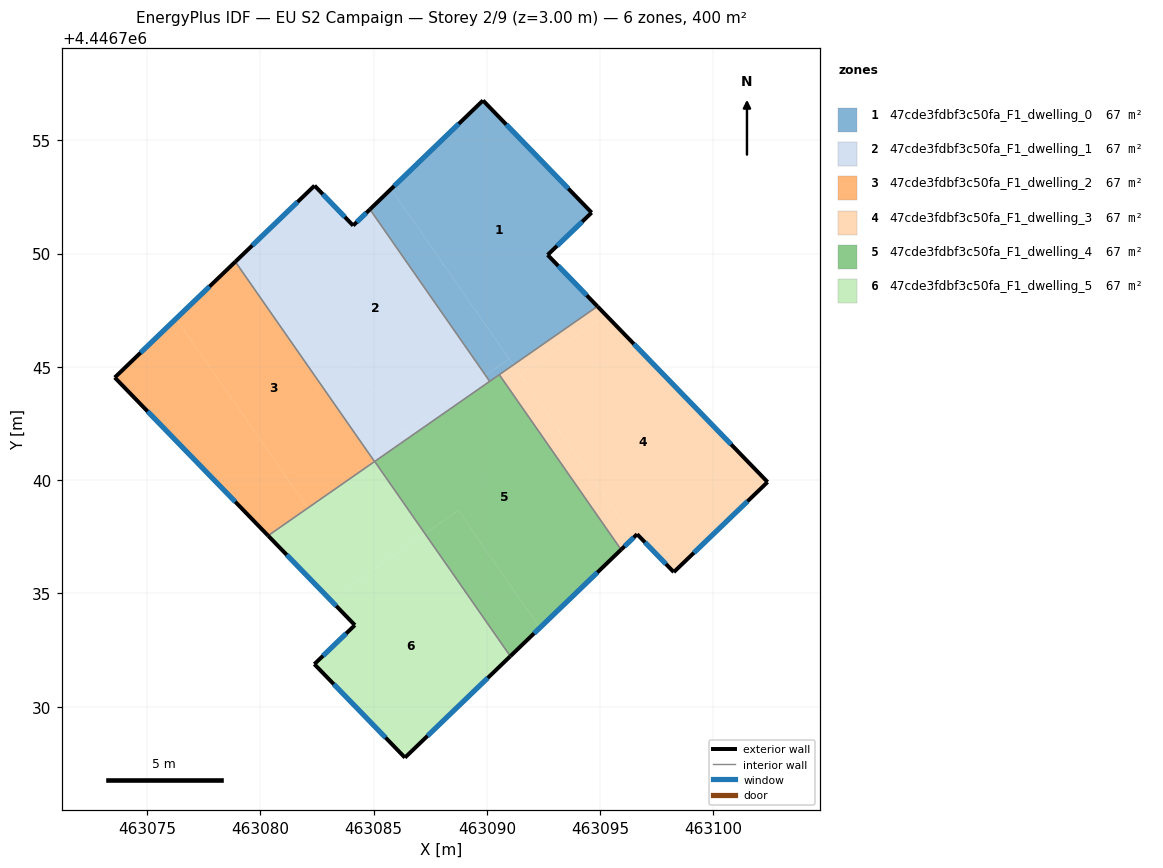
=== STOREY PLAN SPEC (per zone: floor XY polygon, exterior-wall plan segments, windows/doors) ===
zone 1: 47cde3fdbf3c50fa_F1_dwelling_0  (66.6 m²)
  floor: (463094.62, 4446751.81) (463092.68, 4446749.94) (463094.88, 4446747.67) (463091.17, 4446745.09) (463085.77, 4446752.85) (463089.83, 4446756.76)
  floor: (463085.77, 4446752.85) (463090.98, 4446745.36) (463089.94, 4446744.63) (463084.84, 4446751.95)
  floor: (463090.98, 4446745.36) (463091.17, 4446745.09) (463090.12, 4446744.36) (463089.94, 4446744.63)
  exterior wall: (463094.88, 4446747.67) – (463092.68, 4446749.94)  [3.2 m]
    window: (463094.41, 4446748.16) – (463093.15, 4446749.45)  [3.1 m²]
  exterior wall: (463089.83, 4446756.76) – (463084.84, 4446751.95)  [6.9 m]
    window: (463088.76, 4446755.73) – (463085.91, 4446752.98)  [6.8 m²]
  exterior wall: (463094.62, 4446751.81) – (463089.83, 4446756.76)  [6.9 m]
    window: (463093.60, 4446752.87) – (463090.86, 4446755.70)  [6.8 m²]
  exterior wall: (463092.68, 4446749.94) – (463094.62, 4446751.81)  [2.7 m]
    window: (463093.10, 4446750.34) – (463094.21, 4446751.41)  [2.6 m²]
  interior walls: 3
zone 2: 47cde3fdbf3c50fa_F1_dwelling_1  (66.6 m²)
  floor: (463084.84, 4446751.95) (463089.94, 4446744.63) (463086.33, 4446742.12) (463080.21, 4446750.90) (463082.39, 4446753.00) (463084.10, 4446751.24)
  floor: (463080.21, 4446750.90) (463086.52, 4446741.85) (463085.04, 4446740.82) (463078.90, 4446749.64)
  floor: (463089.94, 4446744.63) (463090.12, 4446744.36) (463086.52, 4446741.85) (463086.33, 4446742.12)
  exterior wall: (463082.39, 4446753.00) – (463078.90, 4446749.64)  [4.8 m]
    window: (463081.64, 4446752.28) – (463079.65, 4446750.36)  [4.8 m²]
  exterior wall: (463084.10, 4446751.24) – (463082.39, 4446753.00)  [2.5 m]
    window: (463083.73, 4446751.61) – (463082.76, 4446752.62)  [2.4 m²]
  exterior wall: (463084.84, 4446751.95) – (463084.10, 4446751.24)  [1.0 m]
    window: (463084.68, 4446751.80) – (463084.25, 4446751.39)  [1.0 m²]
  interior walls: 3
zone 3: 47cde3fdbf3c50fa_F1_dwelling_2  (66.7 m²)
  floor: (463078.90, 4446749.64) (463085.04, 4446740.82) (463082.10, 4446738.77) (463076.28, 4446747.13)
  floor: (463076.28, 4446747.13) (463082.10, 4446738.77) (463080.34, 4446737.55) (463073.57, 4446744.53)
  exterior wall: (463073.57, 4446744.53) – (463080.34, 4446737.55)  [9.7 m]
    window: (463075.02, 4446743.03) – (463078.89, 4446739.04)  [9.5 m²]
  exterior wall: (463078.90, 4446749.64) – (463073.57, 4446744.53)  [7.4 m]
    window: (463077.76, 4446748.55) – (463074.71, 4446745.62)  [7.2 m²]
  interior walls: 2
zone 4: 47cde3fdbf3c50fa_F1_dwelling_3  (66.6 m²)
  floor: (463095.25, 4446747.29) (463102.39, 4446739.92) (463098.25, 4446735.94) (463096.63, 4446737.61) (463096.48, 4446737.47) (463091.47, 4446744.66)
  floor: (463091.17, 4446745.09) (463096.48, 4446737.47) (463095.92, 4446736.93) (463090.55, 4446744.66)
  floor: (463094.88, 4446747.67) (463095.25, 4446747.29) (463091.47, 4446744.66) (463091.17, 4446745.09)
  exterior wall: (463102.39, 4446739.92) – (463094.88, 4446747.67)  [10.8 m]
    window: (463100.78, 4446741.58) – (463096.49, 4446746.01)  [10.6 m²]
  exterior wall: (463098.25, 4446735.94) – (463102.39, 4446739.92)  [5.7 m]
    window: (463099.14, 4446736.79) – (463101.50, 4446739.06)  [5.6 m²]
  exterior wall: (463096.63, 4446737.61) – (463098.25, 4446735.94)  [2.3 m]
    window: (463096.98, 4446737.25) – (463097.90, 4446736.30)  [2.3 m²]
  exterior wall: (463095.92, 4446736.93) – (463096.63, 4446737.61)  [1.0 m]
    window: (463096.08, 4446737.08) – (463096.48, 4446737.47)  [1.0 m²]
  interior walls: 2
zone 5: 47cde3fdbf3c50fa_F1_dwelling_4  (66.6 m²)
  floor: (463088.74, 4446738.66) (463092.34, 4446733.48) (463091.03, 4446732.23) (463087.27, 4446737.63)
  floor: (463090.55, 4446744.66) (463095.92, 4446736.93) (463091.03, 4446732.23) (463092.34, 4446733.48) (463088.74, 4446738.66) (463087.27, 4446737.63) (463085.05, 4446740.82)
  exterior wall: (463091.03, 4446732.23) – (463095.92, 4446736.93)  [6.8 m]
    window: (463092.08, 4446733.23) – (463094.88, 4446735.92)  [6.7 m²]
  interior walls: 4
zone 6: 47cde3fdbf3c50fa_F1_dwelling_5  (66.6 m²)
  floor: (463087.27, 4446737.63) (463091.03, 4446732.23) (463086.38, 4446727.75) (463082.38, 4446731.88) (463084.17, 4446733.60) (463083.08, 4446734.72)
  floor: (463085.05, 4446740.82) (463087.27, 4446737.63) (463083.08, 4446734.72) (463080.34, 4446737.55)
  exterior wall: (463080.34, 4446737.55) – (463084.17, 4446733.60)  [5.5 m]
    window: (463081.16, 4446736.70) – (463083.35, 4446734.44)  [5.4 m²]
  exterior wall: (463086.38, 4446727.75) – (463091.03, 4446732.23)  [6.5 m]
    window: (463087.38, 4446728.71) – (463090.04, 4446731.27)  [6.3 m²]
  exterior wall: (463082.38, 4446731.88) – (463086.38, 4446727.75)  [5.7 m]
    window: (463083.24, 4446730.99) – (463085.53, 4446728.63)  [5.6 m²]
  exterior wall: (463084.17, 4446733.60) – (463082.38, 4446731.88)  [2.5 m]
    window: (463083.79, 4446733.23) – (463082.77, 4446732.25)  [2.4 m²]
  interior walls: 2

=== DERIVED (storey summary) ===
Building: EU S2 Campaign
Storey: 2 of 9  (floor level z = 3.00 m)
Storey gross floor area: 399.9 m²
Zones on this storey: 6
  - 47cde3fdbf3c50fa_F1_dwelling_0: floor 66.6 m²; exterior wall 19.7 m (59.0 m²); 4 window(s) 19.3 m²; WWR 32.7%
  - 47cde3fdbf3c50fa_F1_dwelling_1: floor 66.6 m²; exterior wall 8.3 m (25.0 m²); 3 window(s) 8.2 m²; WWR 32.7%
  - 47cde3fdbf3c50fa_F1_dwelling_2: floor 66.7 m²; exterior wall 17.1 m (51.3 m²); 2 window(s) 16.8 m²; WWR 32.7%
  - 47cde3fdbf3c50fa_F1_dwelling_3: floor 66.6 m²; exterior wall 19.8 m (59.5 m²); 4 window(s) 19.5 m²; WWR 32.7%
  - 47cde3fdbf3c50fa_F1_dwelling_4: floor 66.6 m²; exterior wall 6.8 m (20.4 m²); 1 window(s) 6.7 m²; WWR 32.7%
  - 47cde3fdbf3c50fa_F1_dwelling_5: floor 66.6 m²; exterior wall 20.2 m (60.6 m²); 4 window(s) 19.8 m²; WWR 32.7%
Zone adjacency (shared interzone walls):
  - 47cde3fdbf3c50fa_F1_dwelling_0 ↔ 47cde3fdbf3c50fa_F1_dwelling_1
  - 47cde3fdbf3c50fa_F1_dwelling_0 ↔ 47cde3fdbf3c50fa_F1_dwelling_3
  - 47cde3fdbf3c50fa_F1_dwelling_0 ↔ 47cde3fdbf3c50fa_F1_dwelling_4
  - 47cde3fdbf3c50fa_F1_dwelling_1 ↔ 47cde3fdbf3c50fa_F1_dwelling_2
  - 47cde3fdbf3c50fa_F1_dwelling_1 ↔ 47cde3fdbf3c50fa_F1_dwelling_4
  - 47cde3fdbf3c50fa_F1_dwelling_2 ↔ 47cde3fdbf3c50fa_F1_dwelling_5
  - 47cde3fdbf3c50fa_F1_dwelling_3 ↔ 47cde3fdbf3c50fa_F1_dwelling_4
  - 47cde3fdbf3c50fa_F1_dwelling_4 ↔ 47cde3fdbf3c50fa_F1_dwelling_5